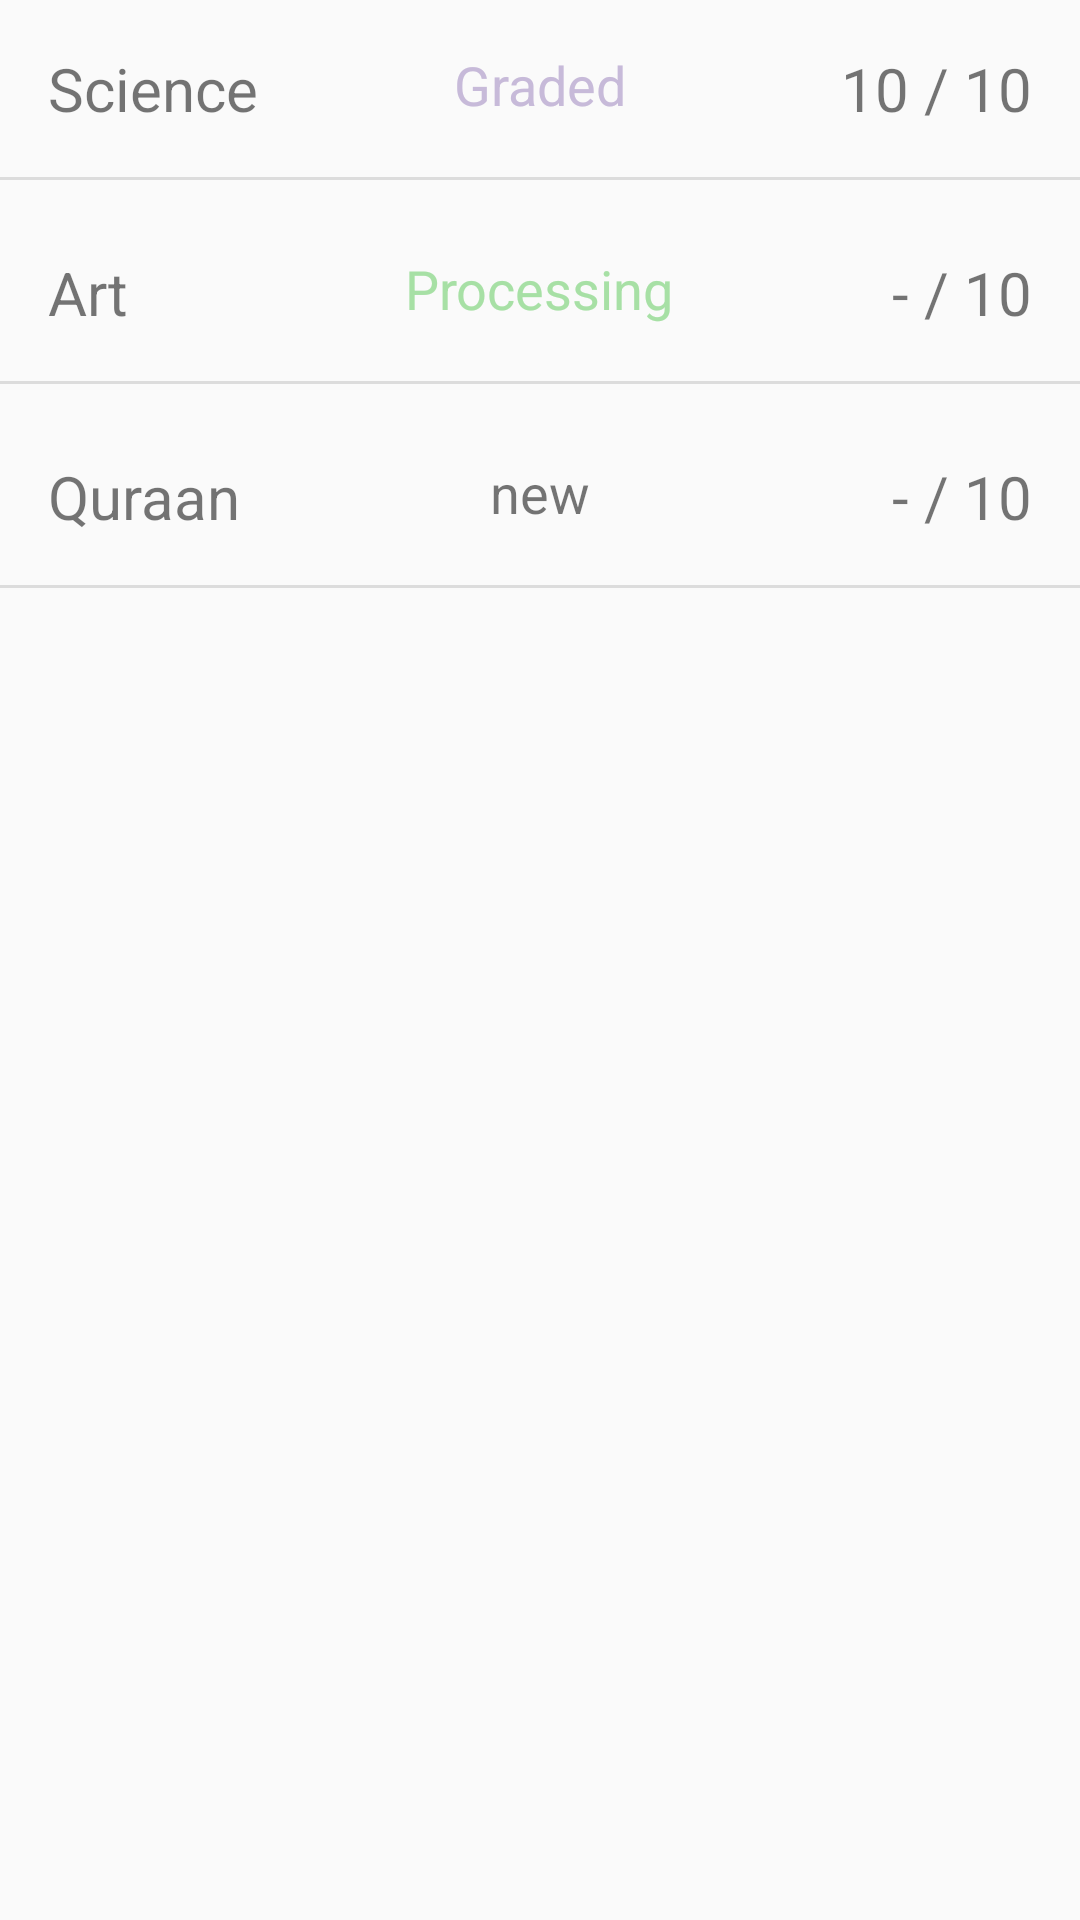

Reconstruct the res/layout file that produces this screen, plus the resources it refers to.
<!-- AndroidManifest.xml: application theme Theme.AppCompat.Light.NoActionBar -->
<!-- res/layout/fragment_assessment.xml -->
<?xml version="1.0" encoding="utf-8"?>
<RelativeLayout xmlns:android="http://schemas.android.com/apk/res/android"
    android:orientation="vertical" android:layout_width="match_parent"
    android:layout_height="match_parent">

    <TextView
        android:layout_width="wrap_content"
        android:layout_height="wrap_content"
        android:text="Science"
        android:layout_marginTop="16dp"
        android:layout_marginStart="16dp"
        android:textSize="20sp"
        />

    <TextView
        android:layout_width="wrap_content"
        android:layout_height="wrap_content"
        android:text="Graded"
        android:layout_centerHorizontal="true"
        android:layout_marginTop="16dp"
        android:textColor="@color/colorPurple"
        android:textSize="18sp"
        />

    <TextView
        android:id="@+id/grade1"
        android:layout_width="wrap_content"
        android:layout_height="wrap_content"
        android:layout_alignParentEnd="true"
        android:layout_marginTop="16dp"
        android:text="10 / 10"
        android:textSize="20sp"
        android:layout_marginEnd="16dp"
        />

    <View
        android:id="@+id/v1"
        android:layout_below="@id/grade1"
        android:layout_marginBottom="16dp"
        android:layout_marginTop="16dp"
        android:layout_width="match_parent"
        android:layout_height="1dp"
        android:background="@color/colorGrey"

        />




    <TextView
        android:layout_below="@id/v1"
        android:layout_width="wrap_content"
        android:layout_height="wrap_content"
        android:text="Art"
        android:layout_marginTop="8dp"
        android:layout_marginStart="16dp"
        android:textSize="20sp"
        />

    <TextView
        android:layout_below="@id/v1"
        android:layout_width="wrap_content"
        android:layout_height="wrap_content"
        android:text="Processing"
        android:layout_centerHorizontal="true"
        android:layout_marginTop="8dp"
        android:textColor="@color/colorGreen"
        android:textSize="18sp"
        />

    <TextView
        android:layout_below="@id/v1"
        android:id="@+id/grade2"
        android:layout_width="wrap_content"
        android:layout_height="wrap_content"
        android:layout_alignParentEnd="true"
        android:layout_marginTop="8dp"
        android:text="- / 10"
        android:textSize="20sp"
        android:layout_marginEnd="16dp"
        />

    <View
        android:id="@+id/v2"
        android:layout_below="@id/grade2"
        android:layout_marginBottom="16dp"
        android:layout_marginTop="16dp"
        android:layout_width="match_parent"
        android:layout_height="1dp"
        android:background="@color/colorGrey"

        />


    <TextView
        android:layout_below="@id/v2"
        android:layout_width="wrap_content"
        android:layout_height="wrap_content"
        android:text="Quraan"
        android:layout_marginTop="8dp"
        android:layout_marginStart="16dp"
        android:textSize="20sp"
        />

    <TextView
        android:layout_below="@id/v2"
        android:layout_width="wrap_content"
        android:layout_height="wrap_content"
        android:text="new"
        android:layout_centerHorizontal="true"
        android:layout_marginTop="8dp"

        android:textSize="18sp"
        />

    <TextView
        android:layout_below="@id/v2"
        android:id="@+id/grade3"
        android:layout_width="wrap_content"
        android:layout_height="wrap_content"
        android:layout_alignParentEnd="true"
        android:layout_marginTop="8dp"
        android:text="- / 10"
        android:textSize="20sp"
        android:layout_marginEnd="16dp"
        />

    <View
        android:id="@+id/v3"
        android:layout_below="@id/grade3"
        android:layout_marginBottom="16dp"
        android:layout_marginTop="16dp"
        android:layout_width="match_parent"
        android:layout_height="1dp"
        android:background="@color/colorGrey"

        />

</RelativeLayout>
<!-- resources referenced by this layout -->
<resources>
  <color name="colorGreen">#A7E0A5</color>
  <color name="colorGrey">#DCDCDC</color>
  <color name="colorPurple">#C7BAD9</color>
</resources>
